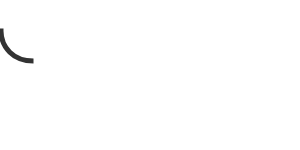
t = 0.00 s
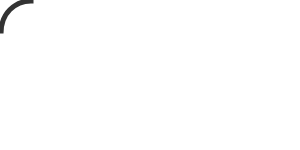
t = 0.75 s
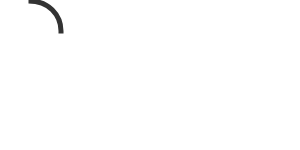
t = 1.50 s
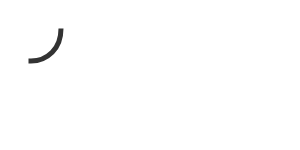
t = 2.25 s

The animated SVG that drew these frames (rendered in a browser with its animation timeline set to each time). Animation: 1 SMIL element (animateTransform=1); one cycle of 3.00 s, repeats indefinitely.

<?xml version="1.0" encoding="UTF-8" standalone="no"?>
<svg version="1.1" xmlns="http://www.w3.org/2000/svg" xmlns:xlink="http://www.w3.org/1999/xlink">
    <!-- Generator: Sketch 39.1 (31720) - http://www.bohemiancoding.com/sketch -->
    <title>spinner_56_w</title>
    <desc>Created with Sketch.</desc>
    <defs></defs>
    <g id="Spinner" stroke="none" stroke-width="5" fill="none" fill-rule="evenodd">
        <g id="60-pixel-spinners" transform="translate(-89.000000, -487.000000)">
            <g id="spinner_56_w" transform="translate(90.000000, 488.000000)">
                <ellipse id="Oval" stroke="#FFFFFF" opacity="1" cx="30" cy="30" rx="30" ry="30"></ellipse>
                <path d="M0,30 C0,46.5685425 13.4314575,60 30,60 L30,60" id="Oval" stroke="#333333" stroke-linecap="square"></path>
            </g>
        </g>
        <animateTransform
            attributeName="transform"
            attributeType="XML"
            type="rotate"
            from="0 31 31"
            to="360 31 31"
            begin="0s"
            dur="3s"
            repeatCount="indefinite"
        />
    </g>
</svg>